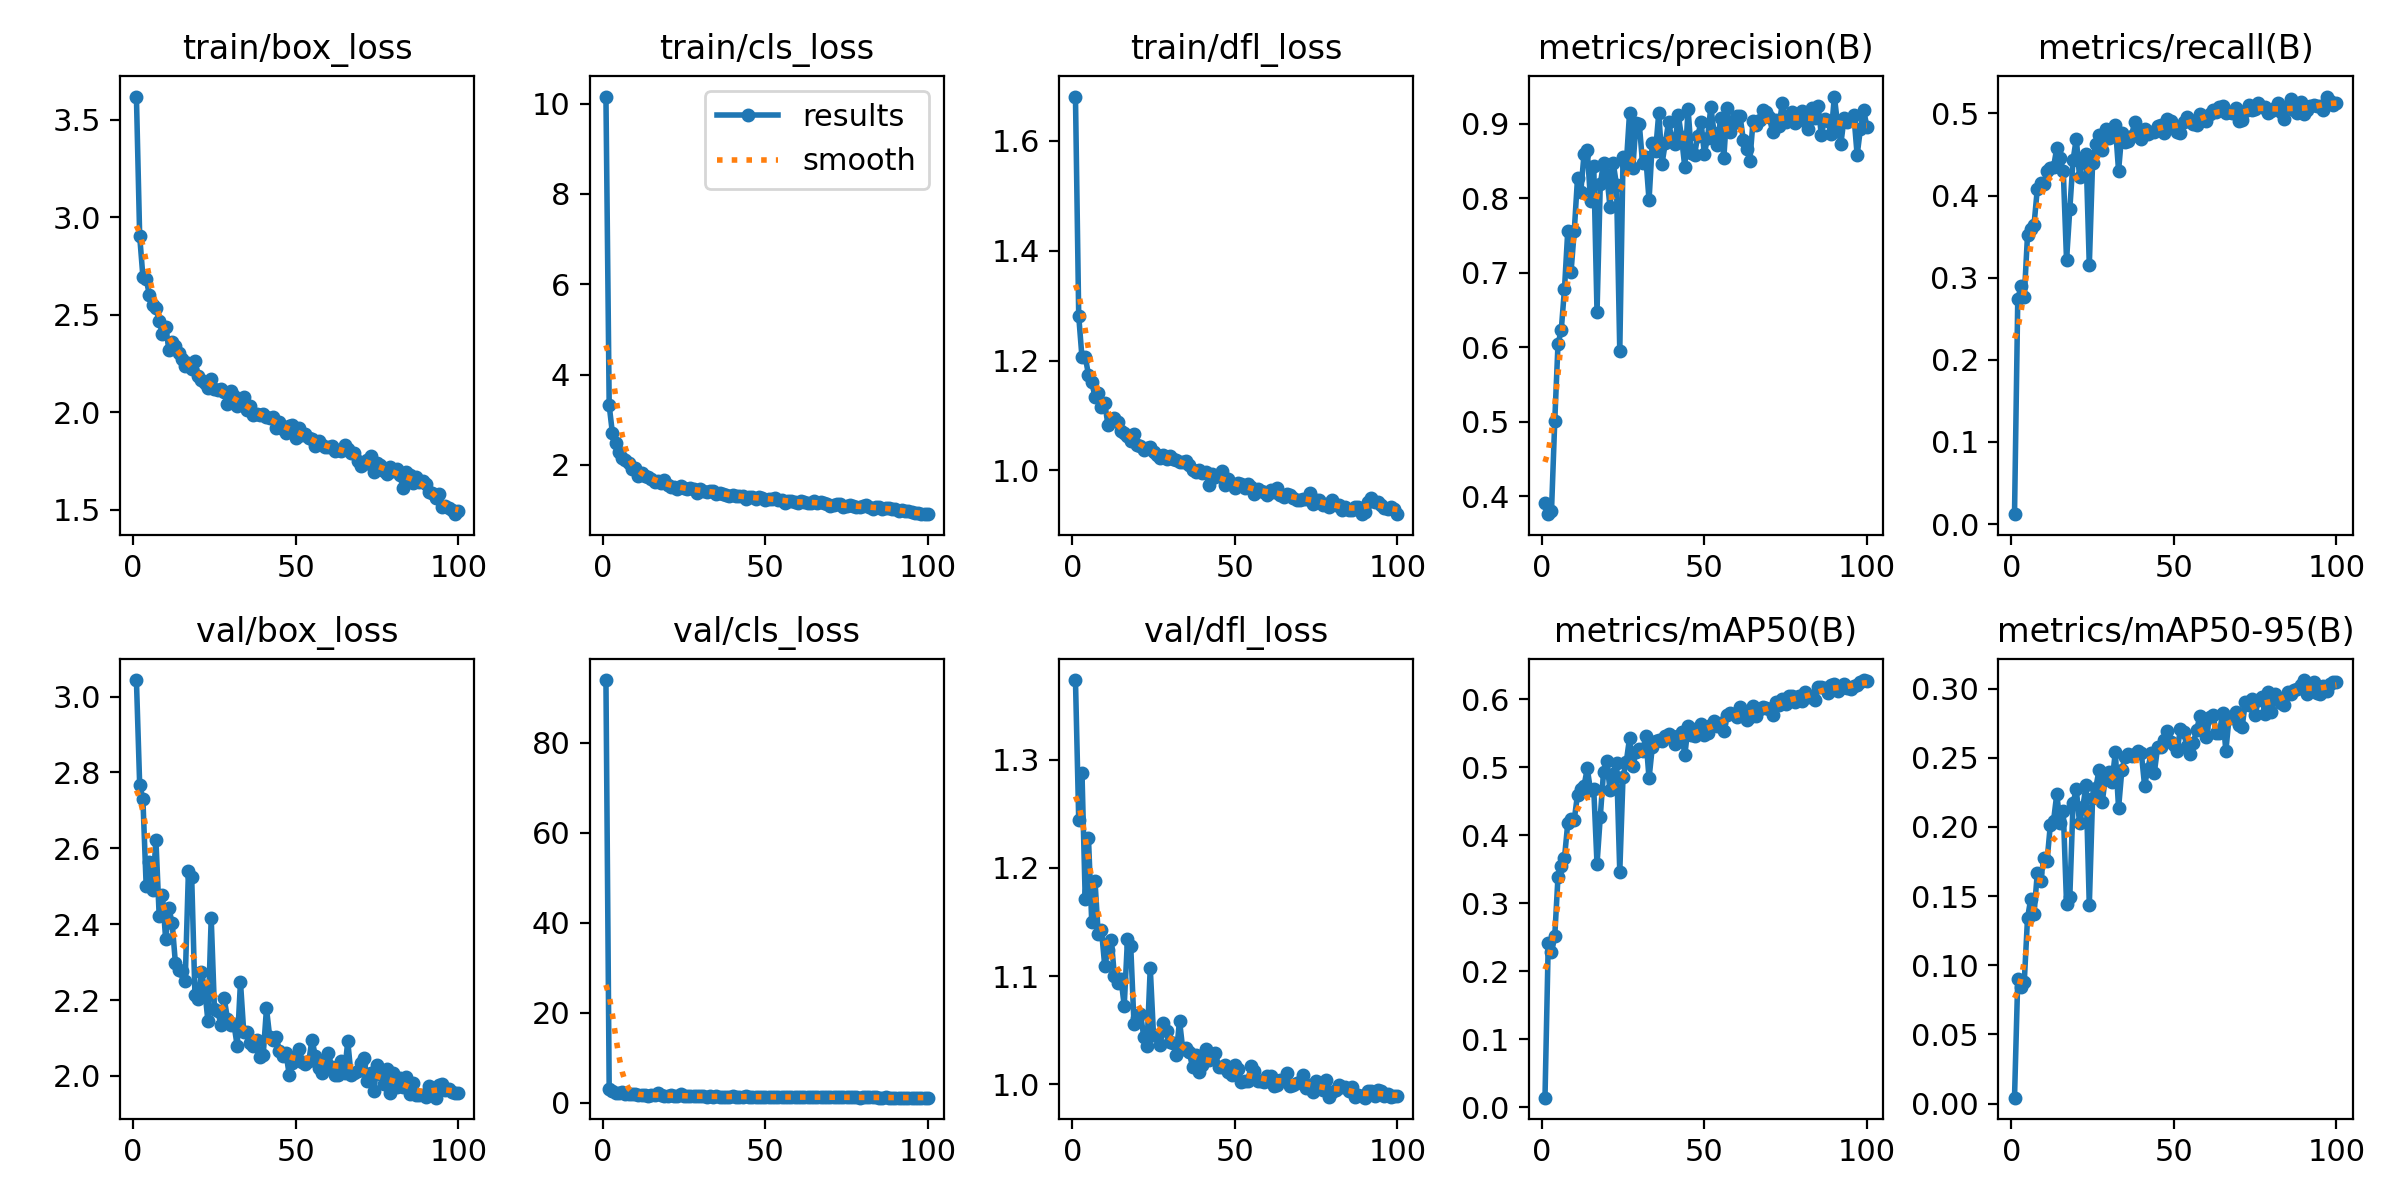

Source data for this figure (header and first rows):
epoch, time, train/box_loss, train/cls_loss, train/dfl_loss, metrics/precision(B), metrics/recall(B), metrics/mAP50(B), metrics/mAP50-95(B), val/box_loss, val/cls_loss, val/dfl_loss, lr/pg0, lr/pg1, lr/pg2
1, 10.49, 3.619, 10.16, 1.681, 0.391, 0.01207, 0.01375, 0.00425, 3.044, 93.98, 1.374, 0.0003279, 0.0003279, 0.0003279
2, 19.97, 2.904, 3.318, 1.281, 0.3757, 0.2737, 0.241, 0.09024, 2.768, 3.021, 1.245, 0.0006547, 0.0006547, 0.0006547
3, 29.11, 2.694, 2.697, 1.206, 0.3797, 0.2898, 0.2278, 0.0846, 2.729, 2.603, 1.288, 0.0009748, 0.0009748, 0.0009748
4, 37.67, 2.685, 2.49, 1.207, 0.5006, 0.2762, 0.2512, 0.08811, 2.501, 2.141, 1.171, 0.0009703, 0.0009703, 0.0009703
5, 46.25, 2.6, 2.29, 1.174, 0.6042, 0.3521, 0.3389, 0.134, 2.564, 2.272, 1.228, 0.0009604, 0.0009604, 0.0009604
6, 55.44, 2.551, 2.154, 1.162, 0.6229, 0.3596, 0.3548, 0.1481, 2.49, 2.388, 1.15, 0.0009505, 0.0009505, 0.0009505
7, 64.57, 2.534, 2.104, 1.133, 0.6788, 0.3643, 0.3669, 0.1369, 2.623, 2.041, 1.188, 0.0009406, 0.0009406, 0.0009406
8, 73.34, 2.469, 2.047, 1.141, 0.756, 0.4074, 0.4177, 0.1665, 2.422, 1.864, 1.139, 0.0009307, 0.0009307, 0.0009307
9, 82.66, 2.399, 1.904, 1.115, 0.7006, 0.4152, 0.4236, 0.1608, 2.477, 1.891, 1.142, 0.0009208, 0.0009208, 0.0009208
10, 90.94, 2.436, 1.923, 1.122, 0.756, 0.4145, 0.4227, 0.1772, 2.36, 1.902, 1.11, 0.0009109, 0.0009109, 0.0009109
11, 98.53, 2.321, 1.757, 1.083, 0.8271, 0.4302, 0.4599, 0.1751, 2.441, 1.794, 1.124, 0.000901, 0.000901, 0.000901
12, 106, 2.361, 1.81, 1.09, 0.8083, 0.4339, 0.4676, 0.2011, 2.402, 1.756, 1.133, 0.0008911, 0.0008911, 0.0008911
13, 113.4, 2.339, 1.763, 1.096, 0.8592, 0.4345, 0.4724, 0.2044, 2.297, 1.723, 1.1, 0.0008812, 0.0008812, 0.0008812
14, 120.9, 2.302, 1.732, 1.088, 0.8657, 0.4579, 0.4983, 0.2238, 2.28, 1.622, 1.093, 0.0008713, 0.0008713, 0.0008713
15, 128.3, 2.271, 1.692, 1.073, 0.7969, 0.4456, 0.4661, 0.2029, 2.277, 1.67, 1.097, 0.0008614, 0.0008614, 0.0008614
16, 135.2, 2.236, 1.626, 1.068, 0.8434, 0.4299, 0.4681, 0.2116, 2.249, 1.69, 1.073, 0.0008515, 0.0008515, 0.0008515
17, 142.1, 2.252, 1.636, 1.063, 0.6468, 0.321, 0.3575, 0.1445, 2.541, 2.084, 1.134, 0.0008416, 0.0008416, 0.0008416
18, 149, 2.223, 1.597, 1.054, 0.8187, 0.3832, 0.4269, 0.1491, 2.523, 1.731, 1.128, 0.0008317, 0.0008317, 0.0008317
19, 156, 2.26, 1.671, 1.066, 0.8479, 0.4431, 0.4927, 0.2173, 2.213, 1.597, 1.056, 0.0008218, 0.0008218, 0.0008218
20, 162.9, 2.185, 1.547, 1.046, 0.831, 0.4693, 0.5087, 0.2272, 2.203, 1.533, 1.061, 0.0008119, 0.0008119, 0.0008119
21, 170.3, 2.166, 1.512, 1.044, 0.7885, 0.4228, 0.4668, 0.2029, 2.273, 1.721, 1.065, 0.000802, 0.000802, 0.000802
22, 177.2, 2.147, 1.519, 1.036, 0.8469, 0.4448, 0.4899, 0.2144, 2.229, 1.534, 1.044, 0.0007921, 0.0007921, 0.0007921
23, 184.1, 2.124, 1.466, 1.04, 0.8181, 0.4505, 0.5071, 0.23, 2.144, 1.48, 1.035, 0.0007822, 0.0007822, 0.0007822
24, 191.5, 2.17, 1.523, 1.043, 0.5947, 0.3148, 0.3462, 0.1432, 2.416, 1.893, 1.108, 0.0007723, 0.0007723, 0.0007723
25, 198.5, 2.12, 1.49, 1.034, 0.8551, 0.4393, 0.4861, 0.2206, 2.176, 1.581, 1.045, 0.0007624, 0.0007624, 0.0007624
26, 205.4, 2.111, 1.468, 1.028, 0.8457, 0.4626, 0.508, 0.2284, 2.171, 1.52, 1.045, 0.0007525, 0.0007525, 0.0007525
27, 212.2, 2.121, 1.484, 1.022, 0.9147, 0.4734, 0.5429, 0.2412, 2.134, 1.448, 1.036, 0.0007426, 0.0007426, 0.0007426
28, 220.1, 2.103, 1.473, 1.028, 0.8404, 0.4554, 0.5013, 0.2179, 2.204, 1.501, 1.057, 0.0007327, 0.0007327, 0.0007327
29, 227, 2.043, 1.38, 1.02, 0.9012, 0.4812, 0.5226, 0.2373, 2.151, 1.453, 1.049, 0.0007228, 0.0007228, 0.0007228
30, 233.9, 2.108, 1.475, 1.026, 0.9, 0.4706, 0.5273, 0.2397, 2.134, 1.435, 1.039, 0.0007129, 0.0007129, 0.0007129
31, 240.8, 2.08, 1.42, 1.021, 0.8478, 0.474, 0.5241, 0.2322, 2.136, 1.43, 1.038, 0.000703, 0.000703, 0.000703
32, 247.7, 2.033, 1.402, 1.019, 0.8558, 0.4855, 0.5454, 0.2543, 2.079, 1.397, 1.027, 0.0006931, 0.0006931, 0.0006931
33, 255.3, 2.056, 1.425, 1.014, 0.7975, 0.43, 0.4836, 0.2136, 2.248, 1.589, 1.059, 0.0006832, 0.0006832, 0.0006832
34, 262.2, 2.077, 1.433, 1.016, 0.8741, 0.4757, 0.5298, 0.2409, 2.116, 1.378, 1.032, 0.0006733, 0.0006733, 0.0006733
35, 269.2, 2.01, 1.363, 1.017, 0.8633, 0.4657, 0.5391, 0.2506, 2.117, 1.423, 1.034, 0.0006634, 0.0006634, 0.0006634
36, 276.1, 2.03, 1.389, 1.009, 0.9151, 0.4665, 0.5395, 0.2524, 2.087, 1.388, 1.03, 0.0006535, 0.0006535, 0.0006535
37, 283, 1.986, 1.346, 1.001, 0.8468, 0.4731, 0.538, 0.2512, 2.08, 1.363, 1.016, 0.0006436, 0.0006436, 0.0006436
38, 289.9, 1.991, 1.344, 0.9974, 0.8745, 0.49, 0.5456, 0.253, 2.095, 1.38, 1.027, 0.0006337, 0.0006337, 0.0006337
39, 296.9, 1.987, 1.318, 1, 0.9023, 0.4816, 0.5494, 0.255, 2.05, 1.329, 1.011, 0.0006238, 0.0006238, 0.0006238
40, 304.3, 1.992, 1.335, 0.9954, 0.8804, 0.4692, 0.5466, 0.2535, 2.056, 1.442, 1.018, 0.0006139, 0.0006139, 0.0006139
41, 311.2, 1.974, 1.321, 0.9974, 0.8738, 0.4806, 0.535, 0.2299, 2.178, 1.379, 1.033, 0.000604, 0.000604, 0.000604
42, 318.1, 1.968, 1.309, 0.9739, 0.9122, 0.4753, 0.5463, 0.2418, 2.102, 1.37, 1.022, 0.0005941, 0.0005941, 0.0005941
43, 325, 1.976, 1.322, 0.9932, 0.882, 0.4775, 0.5522, 0.2534, 2.095, 1.404, 1.024, 0.0005842, 0.0005842, 0.0005842
44, 332, 1.918, 1.246, 0.9882, 0.8419, 0.4776, 0.5176, 0.2393, 2.103, 1.438, 1.029, 0.0005743, 0.0005743, 0.0005743
45, 338.9, 1.948, 1.298, 0.9913, 0.9203, 0.485, 0.5602, 0.2576, 2.064, 1.297, 1.016, 0.0005644, 0.0005644, 0.0005644
46, 346.3, 1.915, 1.285, 0.9984, 0.8607, 0.4855, 0.5474, 0.2578, 2.053, 1.351, 1.016, 0.0005545, 0.0005545, 0.0005545
47, 353.2, 1.893, 1.253, 0.9732, 0.859, 0.4765, 0.5468, 0.2631, 2.059, 1.375, 1.017, 0.0005446, 0.0005446, 0.0005446
48, 360.7, 1.93, 1.299, 0.9846, 0.8844, 0.4934, 0.5582, 0.2696, 2.003, 1.316, 1.011, 0.0005347, 0.0005347, 0.0005347
49, 368.1, 1.935, 1.266, 0.9745, 0.9025, 0.4902, 0.5639, 0.2611, 2.033, 1.297, 1.009, 0.0005248, 0.0005248, 0.0005248
50, 375, 1.868, 1.213, 0.9684, 0.8602, 0.4838, 0.5475, 0.2595, 2.049, 1.331, 1.018, 0.0005149, 0.0005149, 0.0005149
51, 381.9, 1.916, 1.255, 0.9763, 0.881, 0.4775, 0.55, 0.2549, 2.071, 1.349, 1.014, 0.000505, 0.000505, 0.000505
52, 388.9, 1.884, 1.254, 0.9759, 0.9232, 0.4763, 0.5629, 0.2706, 2.038, 1.345, 1.002, 0.0004951, 0.0004951, 0.0004951
53, 396.3, 1.886, 1.257, 0.9678, 0.8881, 0.4899, 0.5679, 0.2686, 2.032, 1.281, 1.003, 0.0004852, 0.0004852, 0.0004852
54, 403.3, 1.869, 1.228, 0.9748, 0.8718, 0.4952, 0.5602, 0.2586, 2.038, 1.28, 1.003, 0.0004753, 0.0004753, 0.0004753
55, 410.2, 1.863, 1.234, 0.969, 0.9075, 0.4922, 0.5651, 0.2525, 2.096, 1.287, 1.017, 0.0004654, 0.0004654, 0.0004654
56, 417.2, 1.827, 1.167, 0.9573, 0.8544, 0.4872, 0.553, 0.2609, 2.053, 1.307, 1.012, 0.0004555, 0.0004555, 0.0004555
57, 424.1, 1.85, 1.212, 0.9667, 0.9215, 0.4862, 0.5764, 0.2699, 2.022, 1.293, 1.003, 0.0004456, 0.0004456, 0.0004456
58, 431.5, 1.832, 1.211, 0.9621, 0.8895, 0.4992, 0.5806, 0.2801, 2.007, 1.287, 1.003, 0.0004357, 0.0004357, 0.0004357
59, 439, 1.819, 1.175, 0.9606, 0.9019, 0.4914, 0.578, 0.2716, 2.041, 1.259, 1.002, 0.0004258, 0.0004258, 0.0004258
60, 445.9, 1.823, 1.156, 0.9557, 0.9101, 0.491, 0.5742, 0.2652, 2.06, 1.266, 1.008, 0.0004159, 0.0004159, 0.0004159
... 40 more rows
